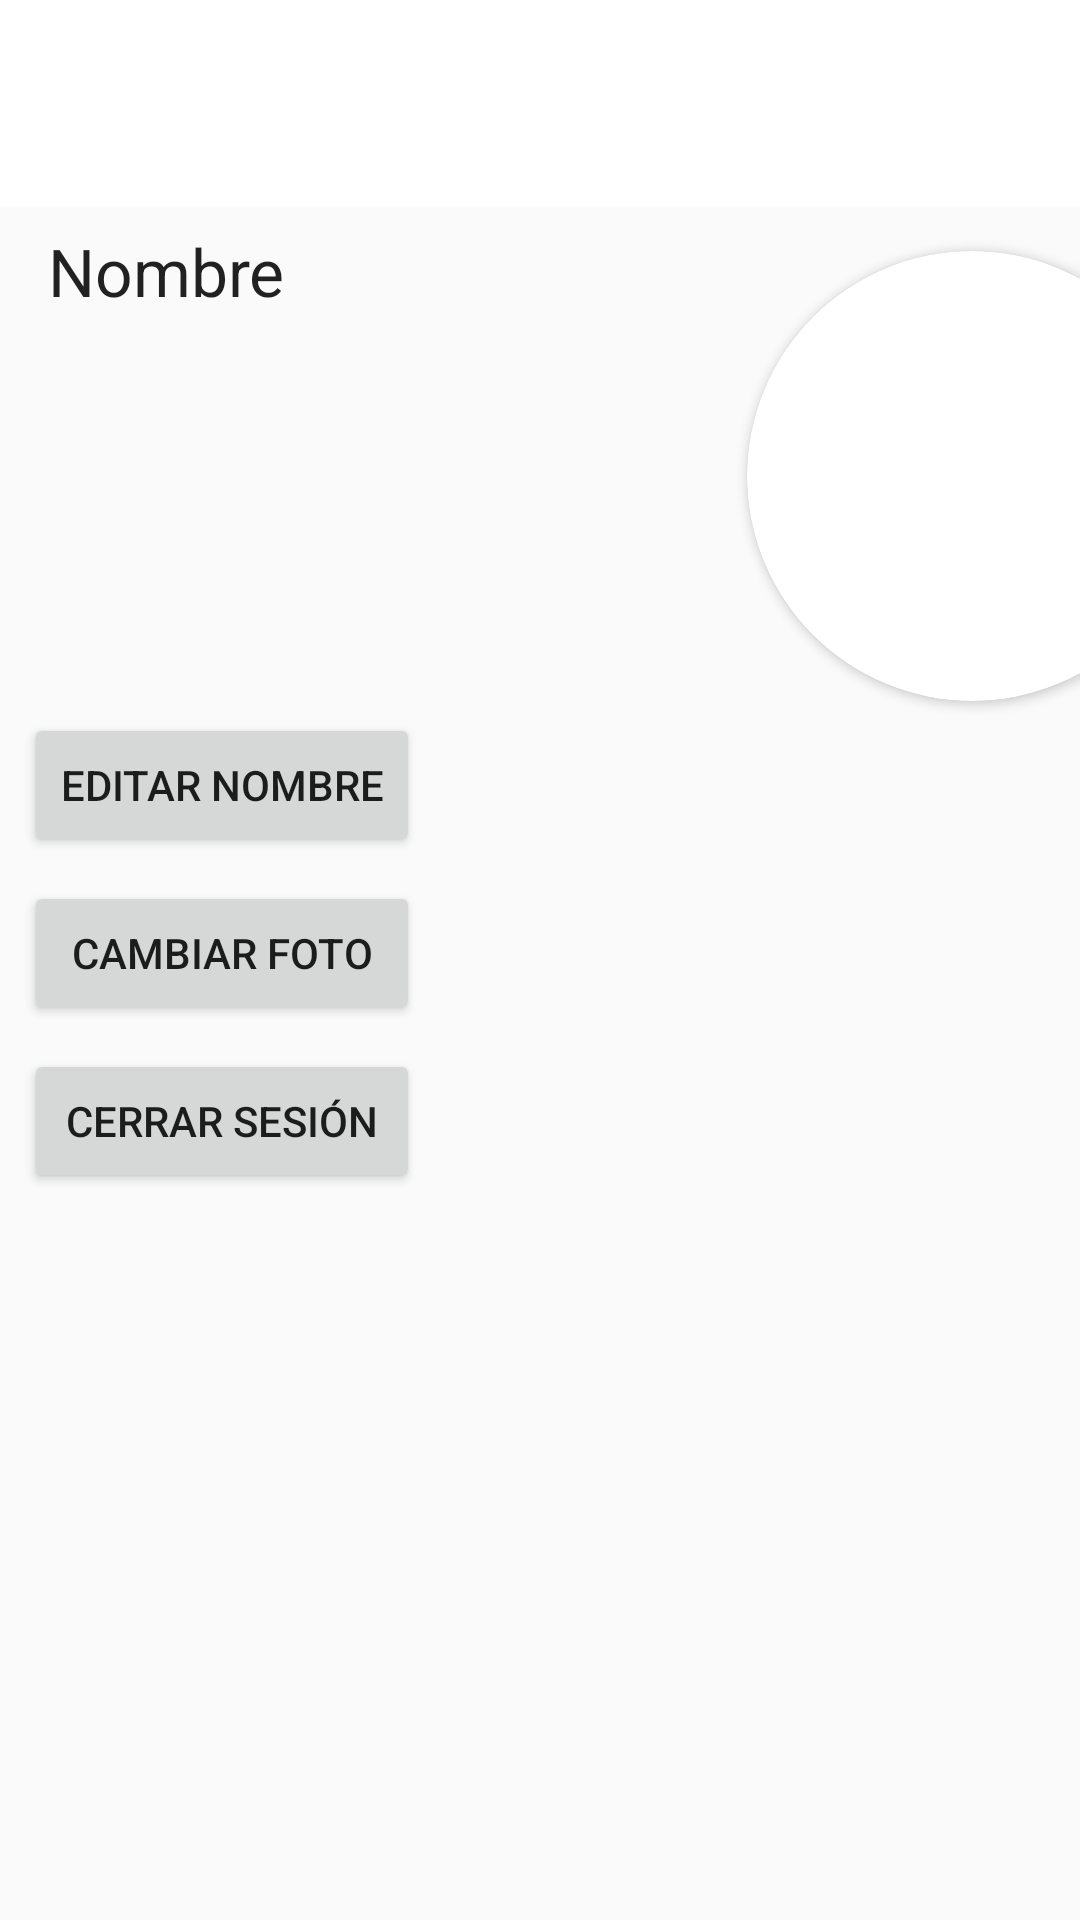

This screen was rendered from an Android layout file. Write that file and the resources it references.
<!-- AndroidManifest.xml: application theme Theme.Design.Light.NoActionBar -->
<!-- res/layout/activity_profile.xml -->
<?xml version="1.0" encoding="utf-8"?>
<androidx.constraintlayout.widget.ConstraintLayout xmlns:android="http://schemas.android.com/apk/res/android"
    xmlns:app="http://schemas.android.com/apk/res-auto"
    xmlns:tools="http://schemas.android.com/tools"
    android:layout_width="match_parent"
    android:layout_height="match_parent">

    <androidx.appcompat.widget.Toolbar
        android:id="@+id/toolbar3"
        android:layout_width="411dp"
        android:layout_height="69dp"
        android:background="#FFFFFF"
        android:minHeight="?attr/actionBarSize"
        android:theme="?attr/actionBarTheme"
        tools:layout_editor_absoluteX="0dp"
        tools:layout_editor_absoluteY="-2dp" />

    <ImageView
        android:id="@+id/imageView3"
        android:layout_width="146dp"
        android:layout_height="42dp"
        app:layout_constraintBottom_toBottomOf="@+id/toolbar3"
        app:layout_constraintEnd_toEndOf="@+id/toolbar3"
        app:layout_constraintHorizontal_bias="0.04"
        app:layout_constraintStart_toStartOf="parent"
        app:layout_constraintTop_toTopOf="@+id/toolbar3"
        app:layout_constraintVertical_bias="0.666"
        app:srcCompat="@drawable/youtube_logo_9" />

    <androidx.constraintlayout.widget.ConstraintLayout
        android:id="@+id/constraintLayout2"
        android:layout_width="399dp"
        android:layout_height="558dp"
        android:layout_marginStart="8dp"
        android:layout_marginEnd="8dp"
        app:layout_constraintBottom_toBottomOf="parent"
        app:layout_constraintEnd_toEndOf="parent"
        app:layout_constraintHorizontal_bias="0.0"
        app:layout_constraintStart_toStartOf="parent"
        app:layout_constraintTop_toBottomOf="@+id/toolbar3">

        <androidx.cardview.widget.CardView
            android:id="@+id/cardView"
            android:layout_width="150dp"
            android:layout_height="150dp"
            android:layout_gravity="center"
            android:layout_marginTop="8dp"
            android:layout_marginEnd="8dp"
            app:cardCornerRadius="250dp"
            app:layout_constraintEnd_toEndOf="parent"
            app:layout_constraintTop_toTopOf="parent">

            <ImageView
                android:id="@+id/profileImage"
                android:layout_width="150dp"

                android:layout_height="150dp"
                android:scaleType="centerCrop"
                app:srcCompat="@drawable/ic_launcher_foreground" />

        </androidx.cardview.widget.CardView>

        <TextView
            android:id="@+id/textView"
            android:layout_width="0dp"
            android:layout_height="wrap_content"
            android:layout_marginStart="8dp"
            android:text="Nombre"
            android:textAppearance="@style/TextAppearance.AppCompat.Large"
            app:layout_constraintEnd_toStartOf="@+id/cardView"
            app:layout_constraintHorizontal_bias="0.0"
            app:layout_constraintStart_toStartOf="parent"
            tools:layout_editor_absoluteY="67dp" />

        <Button
            android:id="@+id/editNameBtn"
            android:layout_width="wrap_content"
            android:layout_height="wrap_content"
            android:layout_marginTop="4dp"
            android:text="Editar Nombre"
            app:layout_constraintEnd_toEndOf="parent"
            app:layout_constraintHorizontal_bias="0.0"
            app:layout_constraintStart_toStartOf="parent"
            app:layout_constraintTop_toBottomOf="@+id/cardView" />

        <Button
            android:id="@+id/changeBtn"
            android:layout_width="0dp"
            android:layout_height="wrap_content"
            android:layout_marginTop="8dp"
            android:text="Cambiar Foto"
            app:layout_constraintEnd_toEndOf="@+id/editNameBtn"
            app:layout_constraintStart_toStartOf="@+id/editNameBtn"
            app:layout_constraintTop_toBottomOf="@+id/editNameBtn" />

        <Button
            android:id="@+id/closeSesionBtn"
            android:layout_width="0dp"
            android:layout_height="wrap_content"
            android:layout_marginTop="8dp"
            android:text="cerrar Sesión"
            app:layout_constraintEnd_toEndOf="@+id/changeBtn"
            app:layout_constraintStart_toStartOf="@+id/changeBtn"
            app:layout_constraintTop_toBottomOf="@+id/changeBtn" />

    </androidx.constraintlayout.widget.ConstraintLayout>

</androidx.constraintlayout.widget.ConstraintLayout>
<!-- resources referenced by this layout -->
<resources>

</resources>
